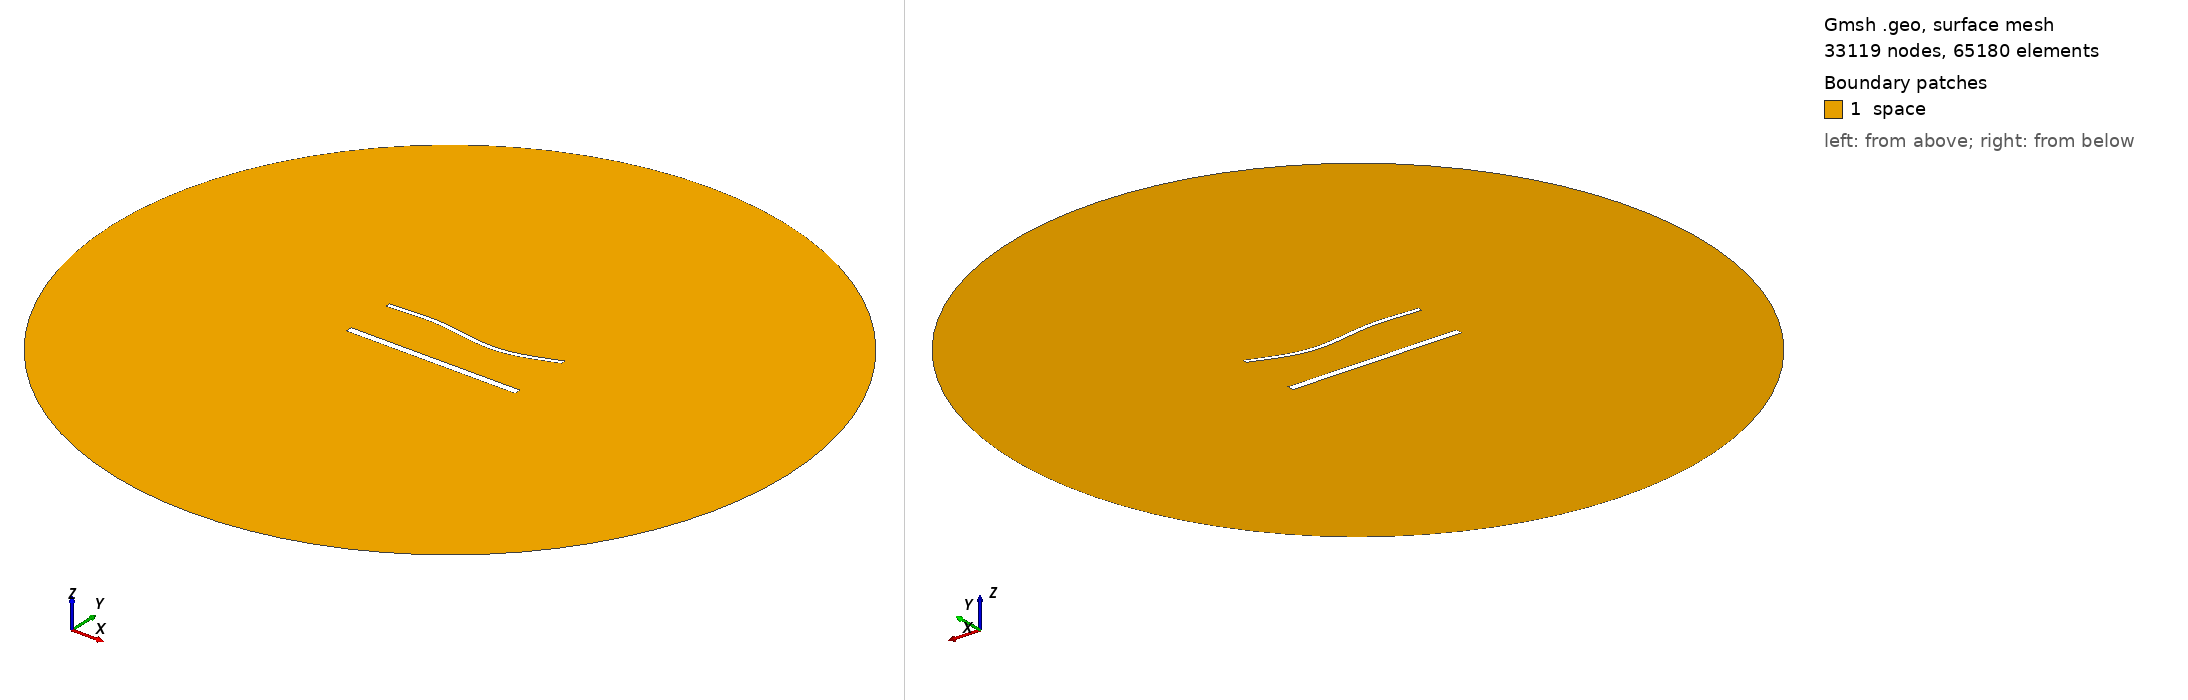

Gmsh geometry script, surface-meshed: 33119 nodes, 65180 surface elements. Boundary patches (legend numbers): 1 space. Left view from above one corner, right view from below the opposite corner. Legend entries are the model's physical surfaces. The drawing asked Gmsh for element sizes between 1% and 20% of the model's largest extent; the script's own settings can give other sizes.

=== 1979.geo (drawn) ===
//---------------------------------------
// Geometry kernel
//---------------------------------------

SetFactory("OpenCASCADE");



//---------------------------------------
// Parameters of the geometry
//---------------------------------------

// Overetch of the upper plate
overetch = 0.5;

// Distance between the plates
distance = 30.0;

// Discretization over the x axis (for the deformation)
nx = 50; 

// Length of the plate
L = 100 - overetch; 

// Number of modes
n = 4; 

// 1st mode coefficient
coeff(1) = 0.0;
beta(1) = 0.596864 * 3.1415926535 / L;

// 2nd mode coefficient
coeff(2) = -1.5;
beta(2) = 1.49418 * 3.1415926535 / L;

// 3rd mode coefficient
coeff(3) = 1.5;
beta(3) = 2.50025 * 3.1415926535 / L;

// 4th mode coefficient
coeff(4) = 0.0;
beta(4) = 3.49999 * 3.1415926535 / L;



//---------------------------------------
// Upper plate (deformed rectangle)
//---------------------------------------

// Coordiantes of the upper plate
xmin = -50;
xmax = 50 - overetch;

// Height of the upper plate
yheight = 4 - 2 * overetch;

// Indexes of the points
UpperID[] = {};
LowerID[] = {};
LeftID[] = {};
RightID[] = {};

// Point index
p = 1;

// Horizontal edges
For i In {1:nx}
    x = xmin + (i-1)*(xmax - xmin)/(nx-1);

    y_bottom = distance / 2 + overetch;
    For j In {1:n}
        C = (Cosh(beta(j)*L) + Cos(beta(j)*L)) / (Sinh(beta(j)*L) + Sin(beta(j)*L));
        y_bottom  = y_bottom + coeff(j) * (Cosh(beta(j)*(x+50)) - Cos(beta(j)*(x+50)) - C * (Sinh(beta(j)*(x+50)) - Sin(beta(j)*(x+50))));
    EndFor

    y_top = y_bottom + yheight;

    Point(p) = {x, y_top, 0, 1.0};
    UpperID[i] = p;
    p = p + 1;

    Point(p) = {x, y_bottom, 0, 1.0};
    LowerID[i] = p;
    p = p + 1;
EndFor

// Create point lists
UpperPts[] = {}; LowerPts[] = {};
For i In {1:nx}
  UpperPts[] += {UpperID[i]};
  LowerPts[] += {LowerID[i]};
EndFor

// Build splines
Spline(1) = {UpperPts[]};
Spline(2) = {LowerPts[]};
Line(3) = {LowerPts[nx-1], UpperPts[nx-1]};
Line(4) = {LowerPts[0], UpperPts[0]};

// Build the plane surface
Curve Loop(1) = {2, 3, -1, -4};
Plane Surface(1) = {1};



//---------------------------------------
// Lower plate (rectangle)
//---------------------------------------

// Vertices
Point(1001) = {-50, -distance/2, 0, 1.0};
Point(1002) = { 50, -distance/2, 0, 1.0};
Point(1003) = { 50,  -distance/2 + 4, 0, 1.0};
Point(1004) = {-50,  -distance/2 + 4, 0, 1.0};

// Edges
Line(5) = {1001, 1002};
Line(6) = {1002, 1003};
Line(7) = {1003, 1004};
Line(8) = {1004, 1001};

// Plane surface
Line Loop(2) = {5, 6, 7, 8};
Plane Surface(2) = {2}; 



//---------------------------------------
// Outer (fictious) boundary
//---------------------------------------

// Points
Point(1005) = {0, 0, 0};       // Center
Point(1006) = {200, 0, 0};     // Start point
Point(1007) = {0, 200, 0};     // 90 degrees
Point(1008) = {-200, 0, 0};    // 180 degrees
Point(1009) = {0, -200, 0};    // 270 degrees

// Circle arcs (each needs start, center, end)
Circle(9) = {1006, 1005, 1007};
Circle(10) = {1007, 1005, 1008};
Circle(11) = {1008, 1005, 1009};
Circle(12) = {1009, 1005, 1006};

// Plane surface for the entire domain
Curve Loop(3) = {9, 10, 11, 12};
Surface(3) = {3};

// Subtract the plates from the whole domain to obtain the actual domain where we want to solve the equations
BooleanDifference{ Surface{3}; Delete; }{ Surface{1}; Surface{2}; Delete; }




//---------------------------------------
// Transfinite Lines/Curves
//---------------------------------------

// Set the number of points on the boundaries
r = 6;
d = 0.15;

// Plates
Transfinite Curve {1} = 50*r/4 Using Progression 1;
Transfinite Line {2} = 50*r Using Progression 1;
Transfinite Curve {3, 4} = 2*r Using Progression 1+d;
Transfinite Line {5} = 50*r/4 Using Progression 1;
Transfinite Line {7} = 50*r Using Progression 1;
Transfinite Line {6} = 2*r Using Progression 1-d;
Transfinite Line {8} = 2*r Using Progression 1+d;

// Outer boundary
Transfinite Line {9, 10, 11, 12} = 20 Using Progression 1;



//---------------------------------------
// Physical groups
//---------------------------------------                

// Physical curves (boundaries)
Physical Line("force_segment", 10) = {2};
Physical Line("upper_plate", 11) = {1, 3, 4};
Physical Line("lower_plate", 12) = {5, 6, 7, 8};
Physical Line("boundary", 20) = {9, 10, 11, 12};

// Physical Surfaces
Physical Surface("space", 30) = {3};



//---------------------------------------
// 6. Generate the Mesh
//---------------------------------------

// 2D mesh generation
Mesh 2;
